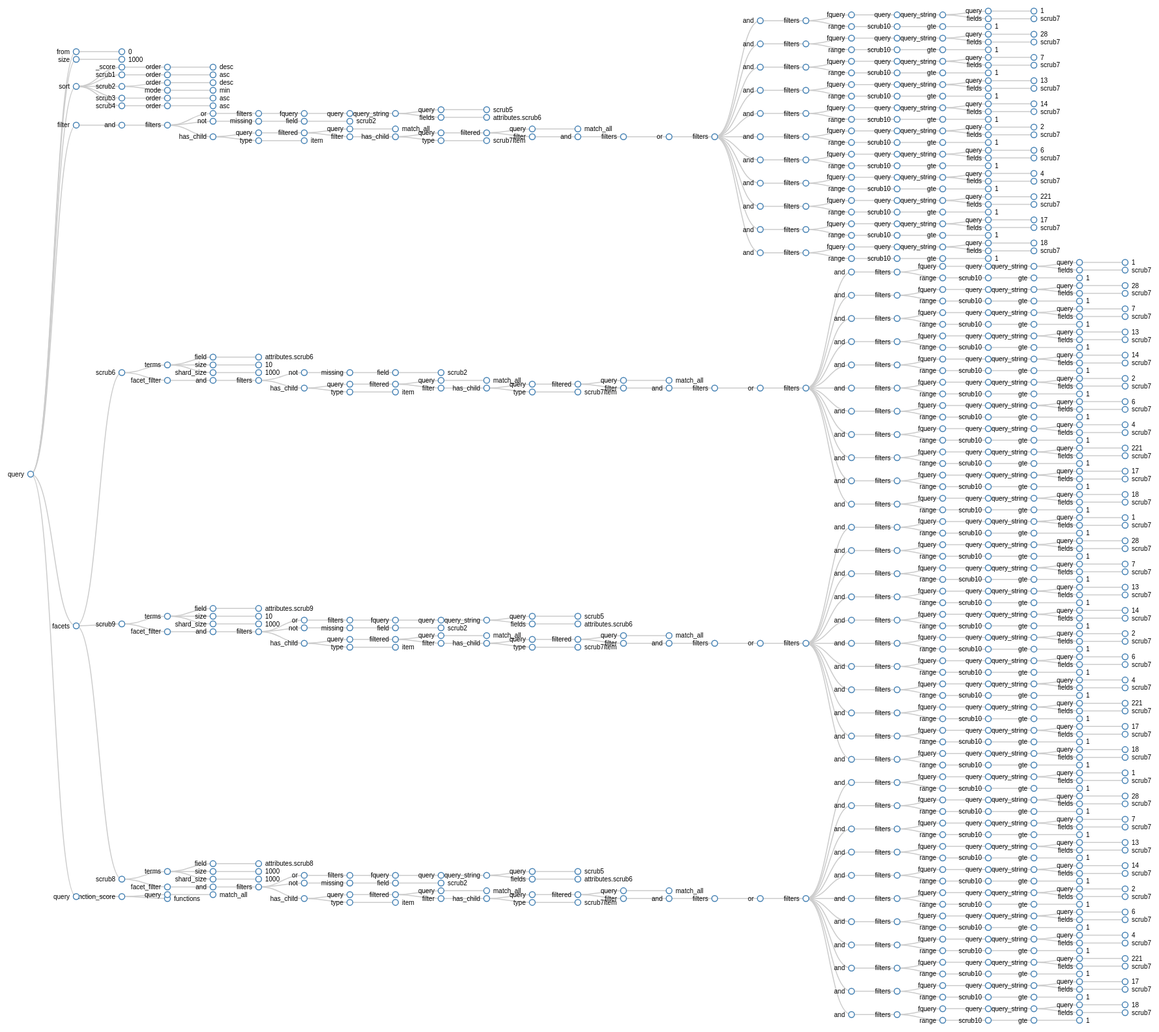
D3 v3 page, settled after 480 driven frames (8 s of simulated time); the page loaded 1 data file(s).


// based on http://bl.ocks.org/mbostock/4339083

var margin = {top: 20, right: 120, bottom: 20, left: 120},
    width = 8060 - margin.right - margin.left,
    height = 1600 - margin.top - margin.bottom;
    
var i = 0,
    duration = 750,
    root;

var tree = d3.layout.tree()
    .size([height, width]);

var diagonal = d3.svg.diagonal()
    .projection(function(d) { return [d.y, d.x]; });

var svg = d3.select("body").append("svg")
    .attr("width", width + margin.right + margin.left)
    .attr("height", height + margin.top + margin.bottom)
  .append("g")
    .attr("transform", "translate(" + margin.left + "," + margin.top + ")");

d3.json("query.json", function(error, query) {
  console.log(query);
  
  root = {
    "name": "query",
    "children": []
  }
  
  function addNodes(node,json){

    if(Object.prototype.toString.call(json) === '[object Array]'){
      for(var k in json){
        if(typeof json[k] === 'object'){
          addNodes(node,json[k]);
        } else {
          var nextNode = {
              "name": json[k],
              "children": []
          };
          
          node.children.push(nextNode);
        }
      }
      return;
    }

    for(var k in json){
      var nextNode = {
          "name": k,
          "children": []
      };
      
      node.children.push(nextNode);
      if(typeof json[k] === 'object'){
        addNodes(nextNode,json[k]);
      } else {
        nextNode.children.push({
          "name": json[k],
          "children": []
      });
      }
    }
  }
  
  addNodes(root,query);

  root.x0 = height / 2;
  root.y0 = 0;

  function collapse(d) {
    if (d.children) {
      d._children = d.children;
      d._children.forEach(collapse);
      d.children = null;
    }
  }

  //root.children.forEach(collapse);
  update(root);
  
});

d3.select(self.frameElement).style("height", "1600px");

function update(source) {

  // Compute the new tree layout.
  var nodes = tree.nodes(root).reverse(),
      links = tree.links(nodes);

  nodes.forEach(function(d) { d.y = d.depth * 70; });

  var node = svg.selectAll("g.node")
      .data(nodes, function(d) { return d.id || (d.id = ++i); });

  var nodeEnter = node.enter().append("g")
      .attr("class", "node")
      .attr("transform", function(d) { return "translate(" + source.y0 + "," + source.x0 + ")"; })
      .on("click", click);

  nodeEnter.append("circle")
      .attr("r", 1e-6)
      .style("fill", function(d) { return d._children ? "lightsteelblue" : "#fff"; });

  nodeEnter.append("text")
      .attr("x", function(d) { return d.children || d._children ? -10 : 10; })
      .attr("dy", ".35em")
      .attr("text-anchor", function(d) { return d.children || d._children ? "end" : "start"; })
      .text(function(d) { return d.name; })
      .style("fill-opacity", 1e-6);

  // Transition nodes to their new position.
  var nodeUpdate = node.transition()
      .duration(duration)
      .attr("transform", function(d) { return "translate(" + d.y + "," + d.x + ")"; });

  nodeUpdate.select("circle")
      .attr("r", 4.5)
      .style("fill", function(d) { return d._children ? "lightsteelblue" : "#fff"; });

  nodeUpdate.select("text")
      .style("fill-opacity", 1);

  // Transition exiting nodes to the parent's new position.
  var nodeExit = node.exit().transition()
      .duration(duration)
      .attr("transform", function(d) { return "translate(" + source.y + "," + source.x + ")"; })
      .remove();

  nodeExit.select("circle")
      .attr("r", 1e-6);

  nodeExit.select("text")
      .style("fill-opacity", 1e-6);

  // Update the links…
  var link = svg.selectAll("path.link")
      .data(links, function(d) { return d.target.id; });

  // Enter any new links at the parent's previous position.
  link.enter().insert("path", "g")
      .attr("class", "link")
      .attr("d", function(d) {
        var o = {x: source.x0, y: source.y0};
        return diagonal({source: o, target: o});
      });

  // Transition links to their new position.
  link.transition()
      .duration(duration)
      .attr("d", diagonal);

  // Transition exiting nodes to the parent's new position.
  link.exit().transition()
      .duration(duration)
      .attr("d", function(d) {
        var o = {x: source.x, y: source.y};
        return diagonal({source: o, target: o});
      })
      .remove();

  // Stash the old positions for transition.
  nodes.forEach(function(d) {
    d.x0 = d.x;
    d.y0 = d.y;
  });
}

// Toggle children on click.
function click(d) {
  if (d.children) {
    d._children = d.children;
    d.children = null;
  } else {
    d.children = d._children;
    d._children = null;
  }
  update(d);
}



### data: query.json
{
 "from": 0,
 "size": 1000,
 "sort": [
  {
   "_score": {
    "order": "desc"
   }
  },
  {
   "scrub1": {
    "order": "asc"
   }
  },
  {
   "scrub2": {
    "order": "desc",
    "mode": "min"
   }
  },
  {
   "scrub3": {
    "order": "asc"
   }
  },
  {
   "scrub4": {
    "order": "asc"
   }
  }
 ],
 "filter": {
  "and": {
   "filters": [
    "{... 1 keys}",
    "{... 1 keys}",
    "{... 1 keys}"
   ]
  }
 },
 "facets": {
  "scrub6": {
   "terms": {
    "field": "attributes.scrub6",
    "size": 10,
    "shard_size": 1000
   },
   "facet_filter": {
    "and": "{... 1 keys}"
   }
  },
  "scrub9": {
   "terms": {
    "field": "attributes.scrub9",
    "size": 10,
    "shard_size": 1000
   },
   "facet_filter": {
    "and": "{... 1 keys}"
   }
  },
  "scrub8": {
   "terms": {
    "field": "attributes.scrub8",
    "size": 1000,
    "shard_size": 1000
   },
   "facet_filter": {
    "and": "{... 1 keys}"
   }
  }
 },
 "query": {
  "function_score": {
   "query": {
    "match_all": "{... 0 keys}"
   },
   "functions": []
  }
 }
}